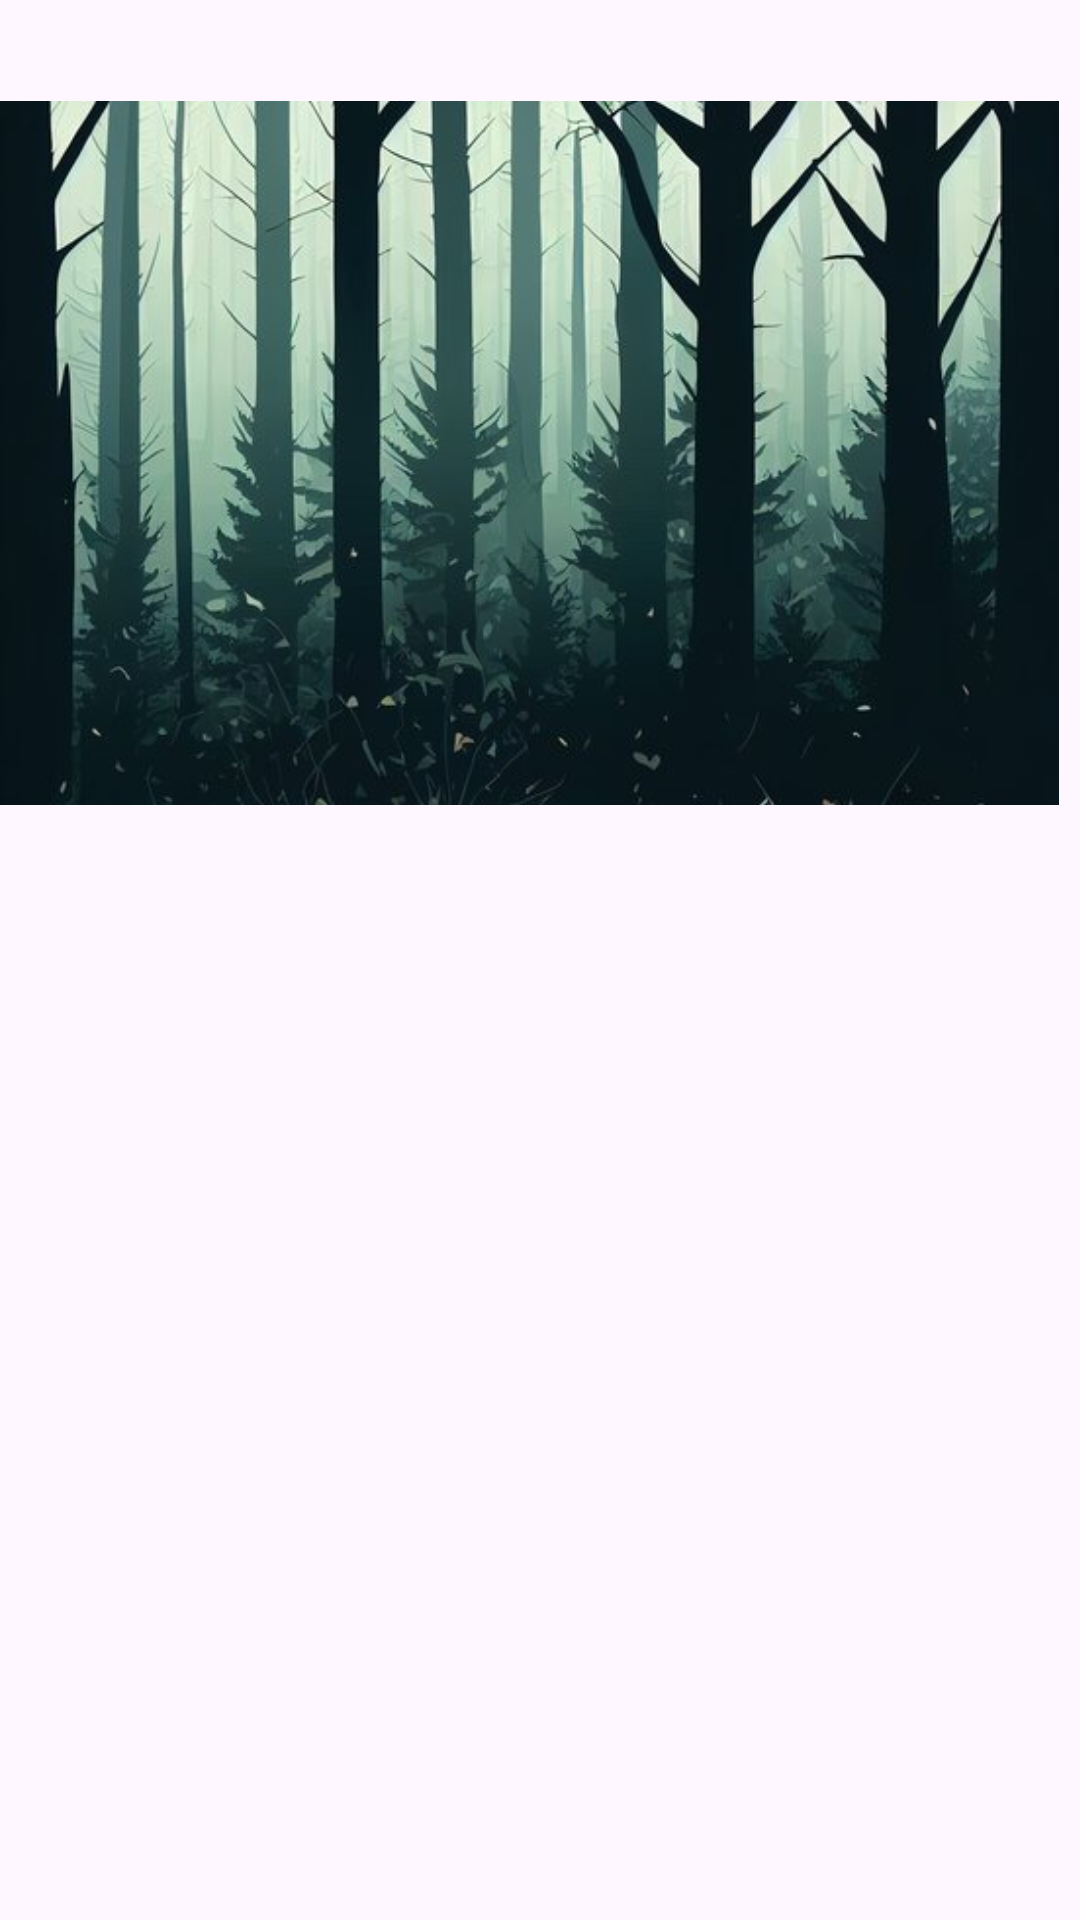

Layout XML and referenced resources for this Android screen:
<!-- AndroidManifest.xml: application theme Theme.MadLibs -->
<!-- res/layout/activity_main2.xml -->
<?xml version="1.0" encoding="utf-8"?>
<androidx.constraintlayout.widget.ConstraintLayout xmlns:android="http://schemas.android.com/apk/res/android"
    xmlns:app="http://schemas.android.com/apk/res-auto"
    xmlns:tools="http://schemas.android.com/tools"
    android:layout_width="match_parent"
    android:layout_height="match_parent"
    tools:context=".MainActivity2">

    <ImageView
        android:id="@+id/imageView"
        android:layout_width="353dp"
        android:layout_height="302dp"
        app:srcCompat="@drawable/_60_f_538726106_efmuvvacjmqgp4uvwitgf14l8gz0m3m3"
        tools:layout_editor_absoluteX="29dp"
        tools:layout_editor_absoluteY="16dp" />
</androidx.constraintlayout.widget.ConstraintLayout>
<!-- resources referenced by this layout -->
<resources>
  <!-- drawable _60_f_538726106_efmuvvacjmqgp4uvwitgf14l8gz0m3m3: jpg bitmap (drawable, 43758 bytes) -->
  <style name="Theme.MadLibs" parent="Base.Theme.MadLibs" />
  <style name="Base.Theme.MadLibs" parent="Theme.Material3.DayNight.NoActionBar">
          
          
      </style>
</resources>
